Labelled photos from "patient_split", an image-classification folder in bhavyajain123/multimodal-healthcare. The possible labels are: DCM, HCM, MINF, NOR.

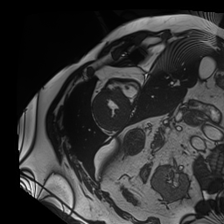
Label: HCM

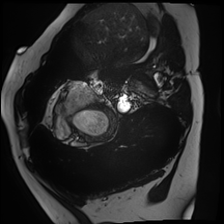
Label: DCM

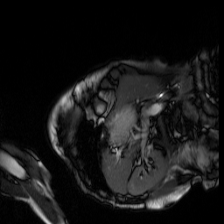
Label: HCM

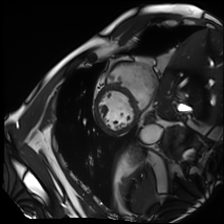
Label: NOR

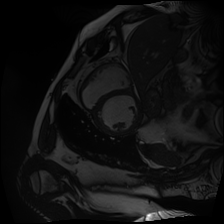
Label: DCM

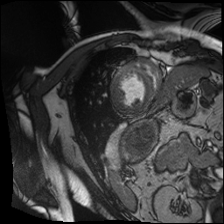
Label: MINF
